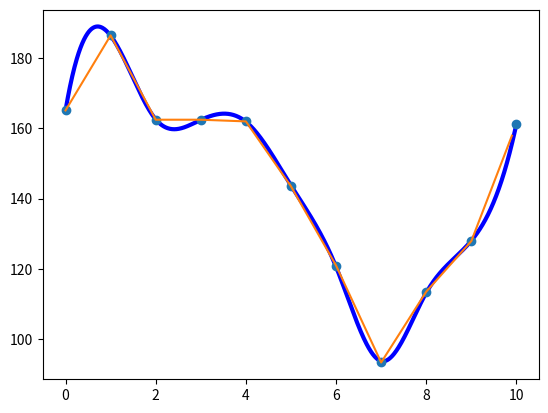

The matplotlib source for this figure:
import numpy as np
from scipy import interpolate
from scipy.interpolate import splev, splrep, UnivariateSpline
import matplotlib.pyplot as plt

""" y1 = np.array([158.16, 174.48, 165.6, 97.2, 150.96])
y2 = np.array([62.4, 140.88, 87.36, 49.68, 56.16])
y3 = np.array([73.2, 59.04, 69.6, 140.64, 80.16])
y4 = np.array([163.44, 88.08, 144.24, 182.64, 169.92])
size = y1.shape """

y = np.array([[165.12, 72.0  , 69.12,156.96],[186.48,117.12, 52.8 ,108.24],[162.48,135.6 , 71.28, 93.84],[162.48,117.84, 71.04,110.88],[162.0  ,101.52, 73.2 ,129.36],
[143.52, 79.2 , 88.32,150.  ], [120.96, 64.08,118.08,166.56], [ 93.36, 56.16,140.64,171.36],[113.52, 47.28,115.92,180.96],
[127.92, 40.56, 93.84,180.24],[161.28, 65.76, 66.48,153.6 ]])
size = y.shape
x = np.arange(0, size[0])
print(size)
print(np.array2string(y, separator=","))
print(np.array2string(x, separator=","))
f_11 = interpolate.interp1d(x, y[:, 0])
f_12 = interpolate.interp1d(x, y[:, 1])
f_13 = interpolate.interp1d(x, y[:, 2])
f_14 = interpolate.interp1d(x, y[:, 3])



y_s = np.transpose(y[:,0])
#plt.plot(x, y_s, 'ro', ms=5)

spl = UnivariateSpline(x, y_s)
xs = np.linspace(0, 10, 1000)
#plt.plot(xs, spl(xs), 'g', lw=3)

""" spl = splrep(x, y[:,0], s= 100)
y2 = splev(x, spl)
plt.plot(x, y[:,0], 'o', x, y2, '-') """

spl.set_smoothing_factor(.5)
plt.plot(xs, spl(xs), 'b', lw=3)


xnew = np.arange(0, 10, 0.1)
ynew = f_11(xnew)   # use interpolation function returned by `interp1d`
plt.plot(x, y[:,0], 'o', xnew, ynew, '-')
plt.show()
